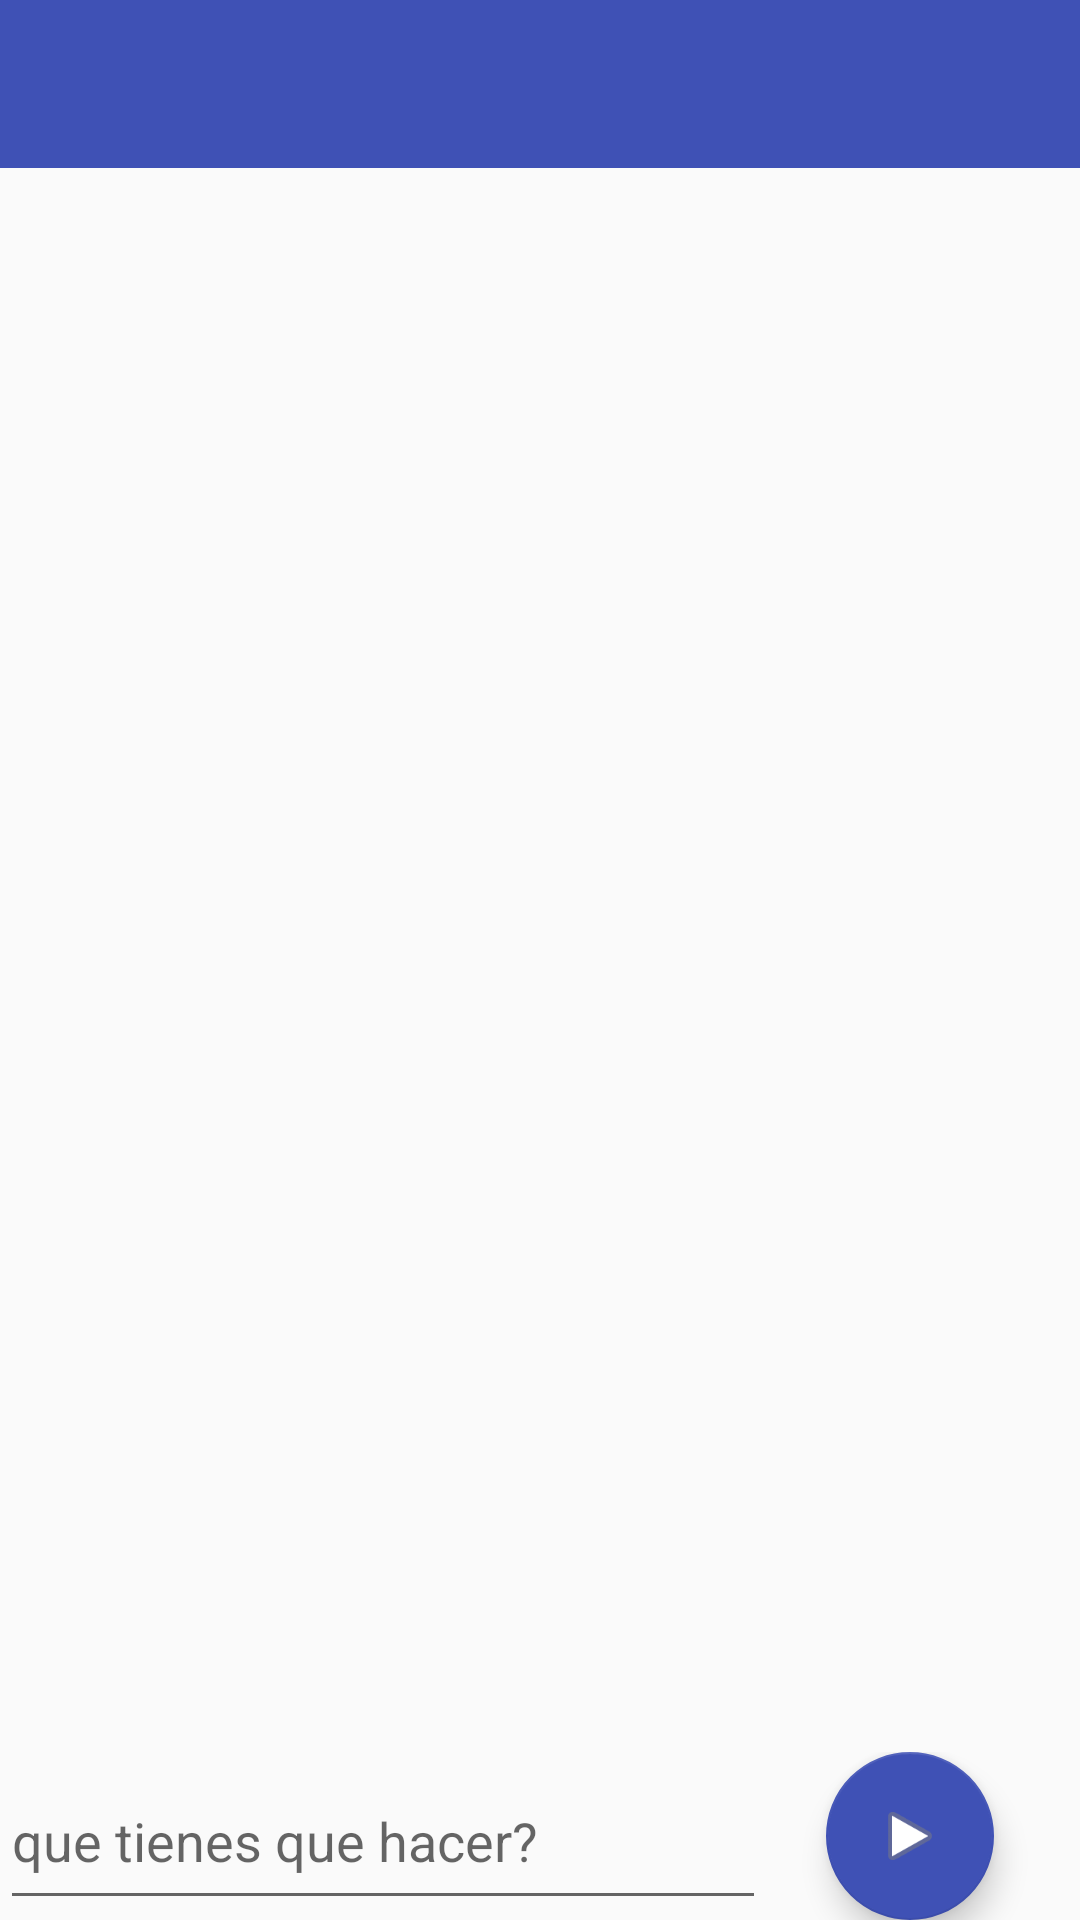

Write the Android layout XML for this screen, with the resource values it uses.
<!-- AndroidManifest.xml: application theme AppTheme -->
<!-- res/layout/activity_list.xml -->
<?xml version="1.0" encoding="utf-8"?>
<LinearLayout xmlns:android="http://schemas.android.com/apk/res/android"
    xmlns:app="http://schemas.android.com/apk/res-auto"
    xmlns:tools="http://schemas.android.com/tools"
    android:layout_width="match_parent"
    android:layout_height="match_parent"
    android:orientation="vertical"
    tools:context="com.example.asus_pc.todolist.vista.presentas.activities.ListActivity">

  <include layout="@layout/contect"/>


</LinearLayout>
<!-- res/layout/contect.xml (included above) -->
<?xml version="1.0" encoding="utf-8"?>
<FrameLayout xmlns:android="http://schemas.android.com/apk/res/android"
    android:orientation="vertical"
    android:layout_width="match_parent"
    android:layout_height="match_parent">

    <include layout="@layout/toolbar"/>

    <LinearLayout
        android:layout_width="match_parent"
        android:layout_height="wrap_content"
        android:layout_gravity="bottom|center_horizontal"
        android:weightSum="1"
        android:orientation="horizontal"  >

        <EditText
            android:id="@+id/txtTarea"
            android:layout_width="0dp"
            android:layout_weight="0.9"
            android:layout_height="match_parent"
            android:hint="@string/escribe_tarea"
            android:inputType="text"
            />

        <android.support.design.widget.FloatingActionButton
            android:id="@+id/btnEnviarTarea"
            android:layout_width="wrap_content"
            android:layout_height="wrap_content"
            android:text="@string/app_name"
            android:layout_marginLeft="20dp"
            android:backgroundTint="@color/colorPrimary"
            android:src="@android:drawable/ic_media_play"/>


    </LinearLayout>

    <android.support.v7.widget.RecyclerView
        android:id="@+id/rvListTODO"
        android:layout_width="match_parent"
        android:layout_marginTop="80dp"
        android:layout_height="350dp"
        android:layout_gravity="top|center"
        android:layout_marginBottom="60dp" />


</FrameLayout>
<!-- res/layout/toolbar.xml (included above) -->
<?xml version="1.0" encoding="utf-8"?>
<LinearLayout xmlns:android="http://schemas.android.com/apk/res/android"
    android:orientation="vertical" android:layout_width="match_parent"
    android:layout_height="match_parent">


    <android.support.design.widget.AppBarLayout
        android:layout_width="match_parent"
        android:layout_height="wrap_content">

        <android.support.v7.widget.Toolbar
            android:id="@+id/toolbar"
            android:layout_width="match_parent"
            android:layout_height="?attr/actionBarSize"
            android:popupTheme="@style/ThemeOverlay.AppCompat.Light">

            <FrameLayout
                android:layout_width="match_parent"
                android:layout_height="match_parent">

                <ImageView
                    android:layout_width="wrap_content"
                    android:layout_height="wrap_content"
                    android:layout_gravity="center"
                    android:src="@mipmap/ic_launcher" />

            </FrameLayout>

        </android.support.v7.widget.Toolbar>


    </android.support.design.widget.AppBarLayout>

</LinearLayout>
<!-- resources referenced by this layout -->
<resources>
  <color name="colorPrimary">#3F51B5</color>
  <string name="app_name">todolist</string>
  <string name="escribe_tarea">que tienes que hacer?</string>
  <style name="AppTheme" parent="Theme.AppCompat.Light.DarkActionBar">
          
          <item name="colorPrimary">@color/colorPrimary</item>
          <item name="colorPrimaryDark">@color/colorPrimaryDark</item>
          <item name="colorAccent">@color/colorAccent</item>
      </style>
  <color name="colorPrimaryDark">#303F9F</color>
  <color name="colorAccent">#FF4081</color>
</resources>
